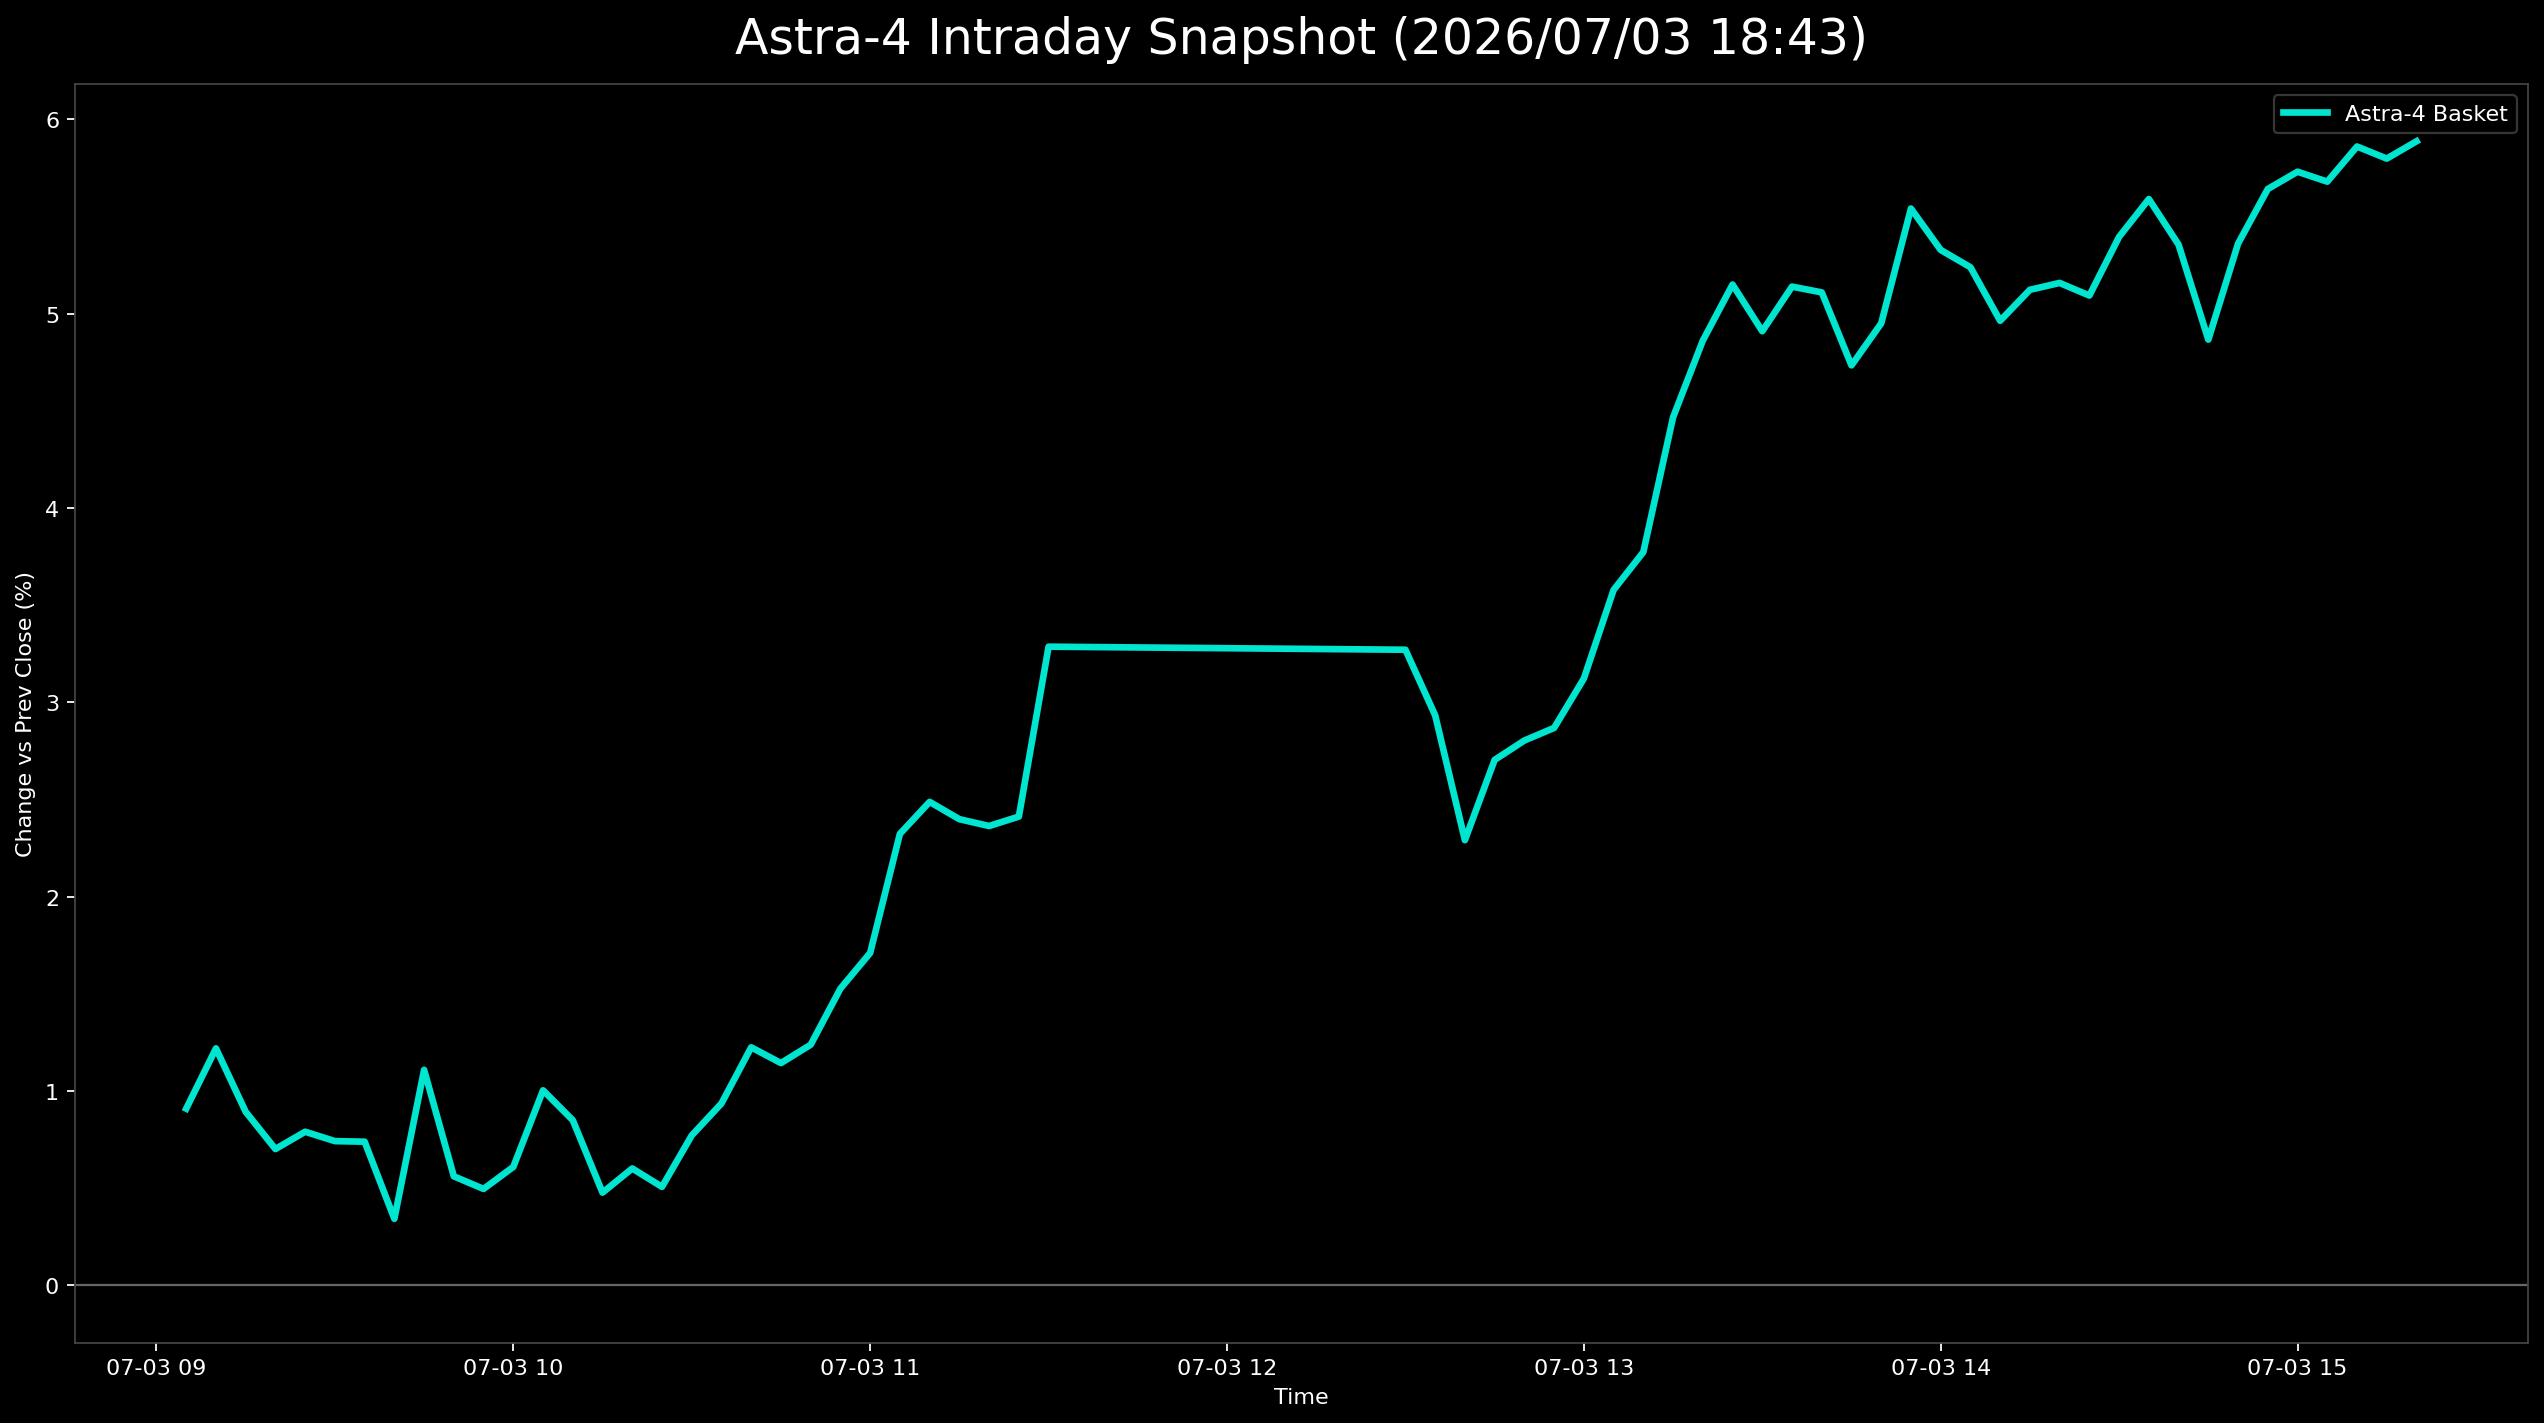

The table this chart was drawn from, first rows:
日時, 9348.T, 402A.T, 186A.T, Astra4_mean
2026-07-03 09:05:00+09:00, 0.004535, 0.005837, 0.0169, 0.009092
2026-07-03 09:10:00+09:00, 0.002268, 0.005837, 0.02847, 0.01219
2026-07-03 09:15:00+09:00, 0.002268, 0.005837, 0.01868, 0.008929
2026-07-03 09:20:00+09:00, -0.004535, 0.007782, 0.01779, 0.007014
2026-07-03 09:25:00+09:00, -0.004535, 0.007782, 0.02046, 0.007903
2026-07-03 09:30:00+09:00, -0.004535, 0.01167, 0.01512, 0.007421
2026-07-03 09:35:00+09:00, -0.00907, 0.01167, 0.01957, 0.007392
2026-07-03 09:40:00+09:00, -0.006803, 0.001946, 0.01512, 0.003422
2026-07-03 09:45:00+09:00, -0.002268, 0.009728, 0.0258, 0.01109
2026-07-03 09:50:00+09:00, -0.006803, 0.005837, 0.01779, 0.005609
2026-07-03 09:55:00+09:00, -0.006803, 0.003891, 0.01779, 0.004961
2026-07-03 10:00:00+09:00, -0.00907, 0.007782, 0.01957, 0.006095
2026-07-03 10:05:00+09:00, -0.004535, 0.009728, 0.02491, 0.01003
2026-07-03 10:10:00+09:00, -0.004535, 0.007782, 0.02224, 0.008496
2026-07-03 10:15:00+09:00, -0.004535, 0.001946, 0.0169, 0.004771
2026-07-03 10:20:00+09:00, -0.004535, 0.003891, 0.01868, 0.006013
2026-07-03 10:25:00+09:00, -0.004535, 0.001946, 0.01779, 0.005068
2026-07-03 10:30:00+09:00, -0.002268, 0.005837, 0.01957, 0.007714
2026-07-03 10:35:00+09:00, 0.0, 0.005837, 0.02224, 0.00936
2026-07-03 10:40:00+09:00, 0.002268, 0.007782, 0.02669, 0.01225
2026-07-03 10:45:00+09:00, 0.0, 0.005837, 0.02847, 0.01144
2026-07-03 10:50:00+09:00, 0.0, 0.007782, 0.02936, 0.01238
2026-07-03 10:55:00+09:00, 0.002268, 0.009728, 0.03381, 0.01527
2026-07-03 11:00:00+09:00, 0.002268, 0.01167, 0.03737, 0.0171
2026-07-03 11:05:00+09:00, 0.006803, 0.01751, 0.04537, 0.02323
2026-07-03 11:10:00+09:00, 0.00907, 0.01751, 0.04804, 0.02487
2026-07-03 11:15:00+09:00, 0.00907, 0.01751, 0.04537, 0.02398
2026-07-03 11:20:00+09:00, 0.00907, 0.01556, 0.04626, 0.02363
2026-07-03 11:25:00+09:00, 0.006803, 0.01751, 0.04804, 0.02412
2026-07-03 11:30:00+09:00, , 0.01946, 0.04626, 0.03286
2026-07-03 12:30:00+09:00, 0.01587, 0.02529, 0.05694, 0.0327
2026-07-03 12:35:00+09:00, 0.01587, 0.0214, 0.05071, 0.02933
2026-07-03 12:40:00+09:00, 0.01134, 0.01556, 0.04181, 0.02291
2026-07-03 12:45:00+09:00, 0.01361, 0.01946, 0.04804, 0.02703
2026-07-03 12:50:00+09:00, 0.01587, 0.01751, 0.05071, 0.02803
2026-07-03 12:55:00+09:00, 0.01587, 0.01946, 0.05071, 0.02868
2026-07-03 13:00:00+09:00, 0.01587, 0.02529, 0.05249, 0.03122
2026-07-03 13:05:00+09:00, 0.01587, 0.02918, 0.06228, 0.03578
2026-07-03 13:10:00+09:00, 0.01361, 0.04086, 0.05872, 0.03773
2026-07-03 13:15:00+09:00, 0.02268, 0.0428, 0.06851, 0.04466
2026-07-03 13:20:00+09:00, 0.02494, 0.05058, 0.07028, 0.0486
2026-07-03 13:25:00+09:00, 0.02721, 0.05253, 0.07473, 0.05149
2026-07-03 13:30:00+09:00, 0.02268, 0.05253, 0.07206, 0.04909
2026-07-03 13:35:00+09:00, 0.02494, 0.05447, 0.07473, 0.05138
2026-07-03 13:40:00+09:00, 0.02494, 0.05447, 0.07384, 0.05109
2026-07-03 13:45:00+09:00, 0.02041, 0.04864, 0.07295, 0.04733
2026-07-03 13:50:00+09:00, 0.02494, 0.05058, 0.07295, 0.04949
2026-07-03 13:55:00+09:00, 0.02721, 0.05447, 0.08452, 0.0554
2026-07-03 14:00:00+09:00, 0.02721, 0.05253, 0.08007, 0.05327
2026-07-03 14:05:00+09:00, 0.02721, 0.05253, 0.0774, 0.05238
2026-07-03 14:10:00+09:00, 0.02268, 0.05058, 0.07562, 0.04963
2026-07-03 14:15:00+09:00, 0.02268, 0.05447, 0.07651, 0.05122
2026-07-03 14:20:00+09:00, 0.02268, 0.05642, 0.07562, 0.05157
2026-07-03 14:25:00+09:00, 0.02268, 0.05447, 0.07562, 0.05092
2026-07-03 14:30:00+09:00, 0.02268, 0.05642, 0.08274, 0.05395
2026-07-03 14:35:00+09:00, 0.02268, 0.06226, 0.08274, 0.05589
2026-07-03 14:40:00+09:00, 0.02041, 0.05837, 0.08185, 0.05354
2026-07-03 14:45:00+09:00, 0.01587, 0.05447, 0.07562, 0.04866
2026-07-03 14:50:00+09:00, 0.02041, 0.06031, 0.08007, 0.0536
2026-07-03 14:55:00+09:00, 0.02494, 0.0642, 0.08007, 0.05641
... 5 more rows
